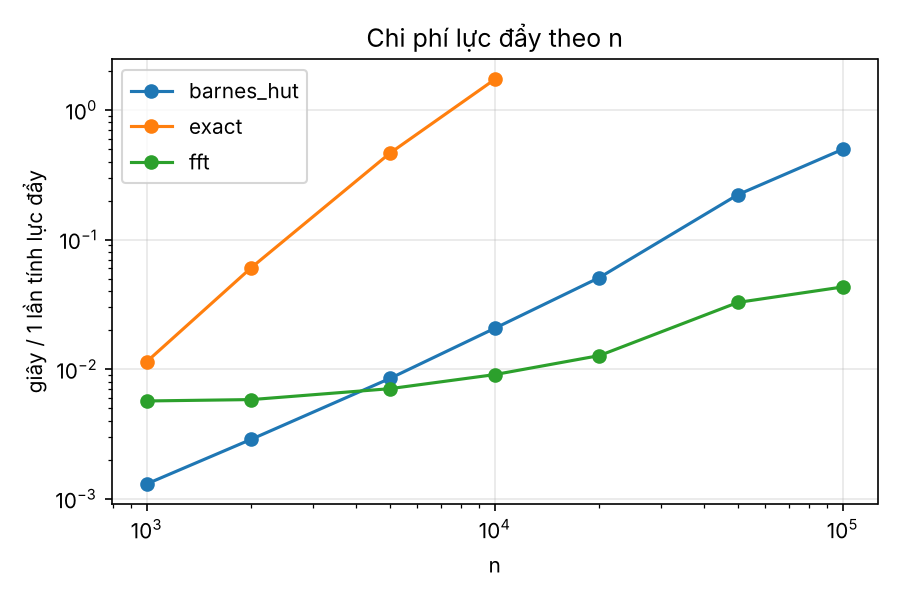

The data file committed next to this chart (first rows):
n, method, seconds
1000, exact, 0.0114
1000, barnes_hut, 0.0013
1000, fft, 0.005677
2000, exact, 0.0608
2000, barnes_hut, 0.002877
2000, fft, 0.005819
5000, exact, 0.4639
5000, barnes_hut, 0.008473
5000, fft, 0.007062
10000, exact, 1.719
10000, barnes_hut, 0.02064
10000, fft, 0.00907
20000, barnes_hut, 0.0509
20000, fft, 0.01272
50000, barnes_hut, 0.222
50000, fft, 0.03271
100000, barnes_hut, 0.4966
100000, fft, 0.04305
